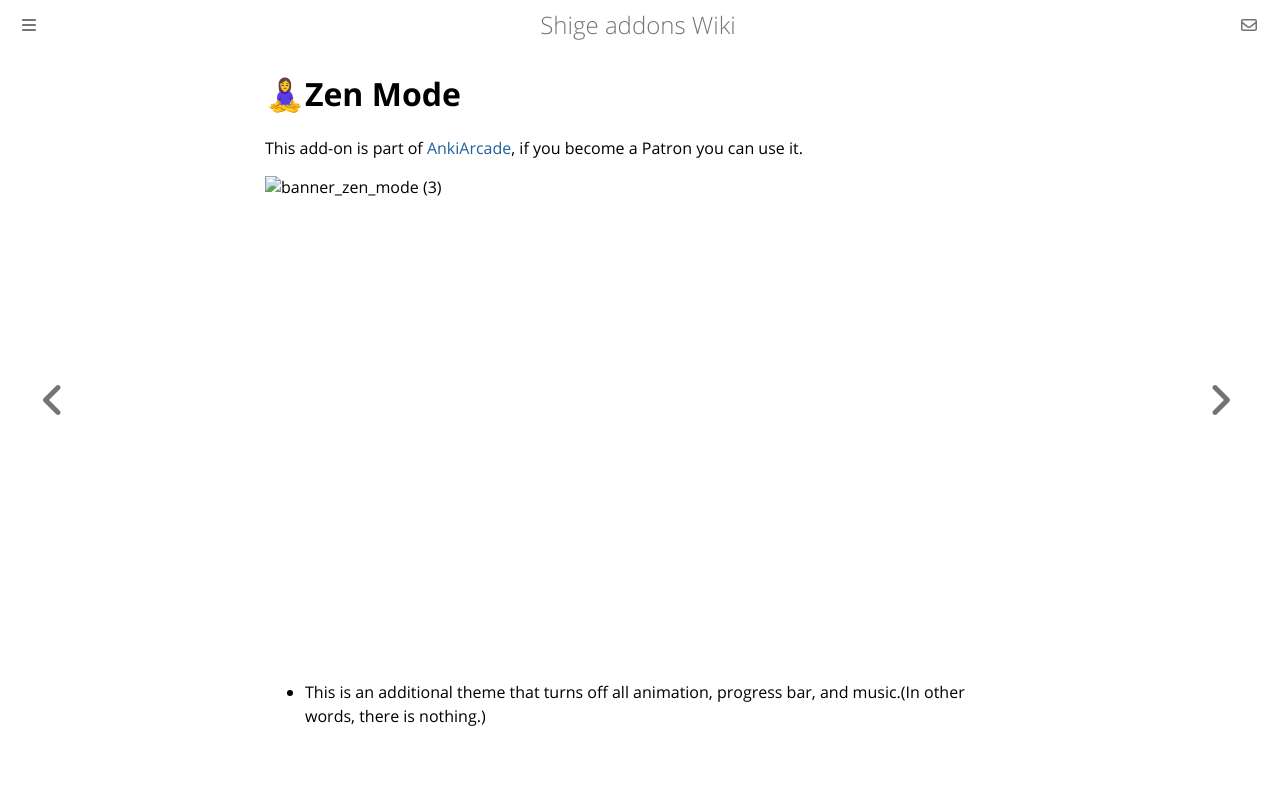

repository: shigeyukey/shige-addons-wiki · page: AnkiArcade/themes/08-zen-mode.html · generator: mdbook

# 🧘♀Zen Mode
